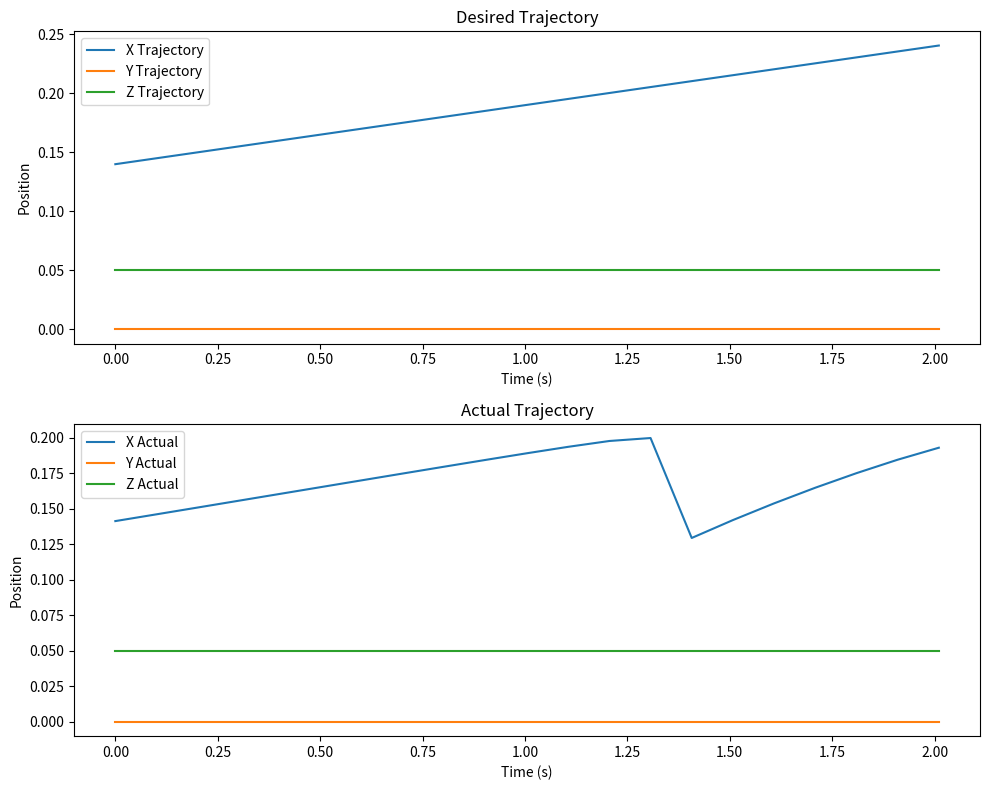

Reproduce this figure in Python.
import numpy as np
import time
from matplotlib.animation import FuncAnimation
import matplotlib.pyplot as plt

def jacobian_inverse(q):
    J = jacobian(q)
    return np.linalg.pinv(J)

def jacobian(q):
    return np.array([
        [-0.1 * (np.cos(q[1]) + np.cos(q[1] + q[2])) * np.sin(q[0]), -0.1 * (np.sin(q[1]) + np.sin(q[1] + q[2])) * np.cos(q[0]), -0.1 * np.sin(q[1] + q[2]) * np.cos(q[0])],
        [0.1 * (np.cos(q[1]) + np.cos(q[1] + q[2])) * np.cos(q[0]), -0.1 * (np.sin(q[1]) + np.sin(q[1] + q[2])) * np.sin(q[0]), -0.1 * np.sin(q[0]) * np.sin(q[1] + q[2])],
        [0, 0.1 * (np.cos(q[1]) + np.cos(q[1] + q[2])), 0.1 * np.cos(q[1] + q[2])]
    ])

def fkine(q):
    return np.array([
        0.1 * (np.cos(q[1]) + np.cos(q[1] + q[2])) * np.cos(q[0]),
        0.1 * (np.cos(q[1]) + np.cos(q[1] + q[2])) * np.sin(q[0]),
        0.1 * np.sin(q[1]) + 0.1 * np.sin(q[1] + q[2]) + 0.05
    ])
# Time parameters
start_time = time.time()
current_time = 0
plot_xd = []
plot_xa = []
plot_t = []
q = np.array([0,np.pi/4,-np.pi/2])
K = np.eye(3)  # Gain matrix
dt = 0.1
# Loop for 5 seconds
while current_time < 2:
    current_time = time.time() - start_time
    t = current_time

    xa = fkine(q)
    # Compute the Jacobian inverse
    J_i = jacobian_inverse(q)
    # Desired trajectory (example: a circular trajectory in the XY plane)
    xd = np.array([
        0.14+0.05*t,  # X coordinates
        0,  # Y coordinates
        0.05  # Z coordinates (constant height)
    ]).T

    # Error
    e = xd - xa

    # Desired velocity (derivative of the desired trajectory)
    dxd = np.array([
        0.05,  # dX/dt
        0,   # dY/dt
        0   # dZ/dt (no change in height)
    ]).T

    # Control
    u = K @ e + dxd
    # Update the joint angles
    q_update = J_i @ u * dt

    q = q + q_update
    print(q_update*180/np.pi)
    print(q*180/np.pi)

    plot_xd.append(xd)
    plot_xa.append(xa)
    plot_t.append(t)
    # Sleep for a short duration to simulate real-time loop
    time.sleep(dt)

plot_xd = np.array(plot_xd)
plot_t = np.array(plot_t)

# Plot the desired trajectory
fig, (ax1, ax2) = plt.subplots(2, 1, figsize=(10, 8))
ax1.plot(plot_t, plot_xd[:, 0], label='X Trajectory')
ax1.plot(plot_t, plot_xd[:, 1], label='Y Trajectory')
ax1.plot(plot_t, plot_xd[:, 2], label='Z Trajectory')
ax1.set_xlabel('Time (s)')
ax1.set_ylabel('Position')
ax1.set_title('Desired Trajectory')
ax1.legend()

# Plot actual trajectory
plot_xa = np.array(plot_xa)  # Ensure plot_xa is a numpy array
ax2.plot(plot_t, plot_xa[:, 0], label='X Actual')
ax2.plot(plot_t, plot_xa[:, 1], label='Y Actual')
ax2.plot(plot_t, plot_xa[:, 2], label='Z Actual')
ax2.set_xlabel('Time (s)')
ax2.set_ylabel('Position')
ax2.set_title('Actual Trajectory')
ax2.legend()

plt.tight_layout()
plt.show()